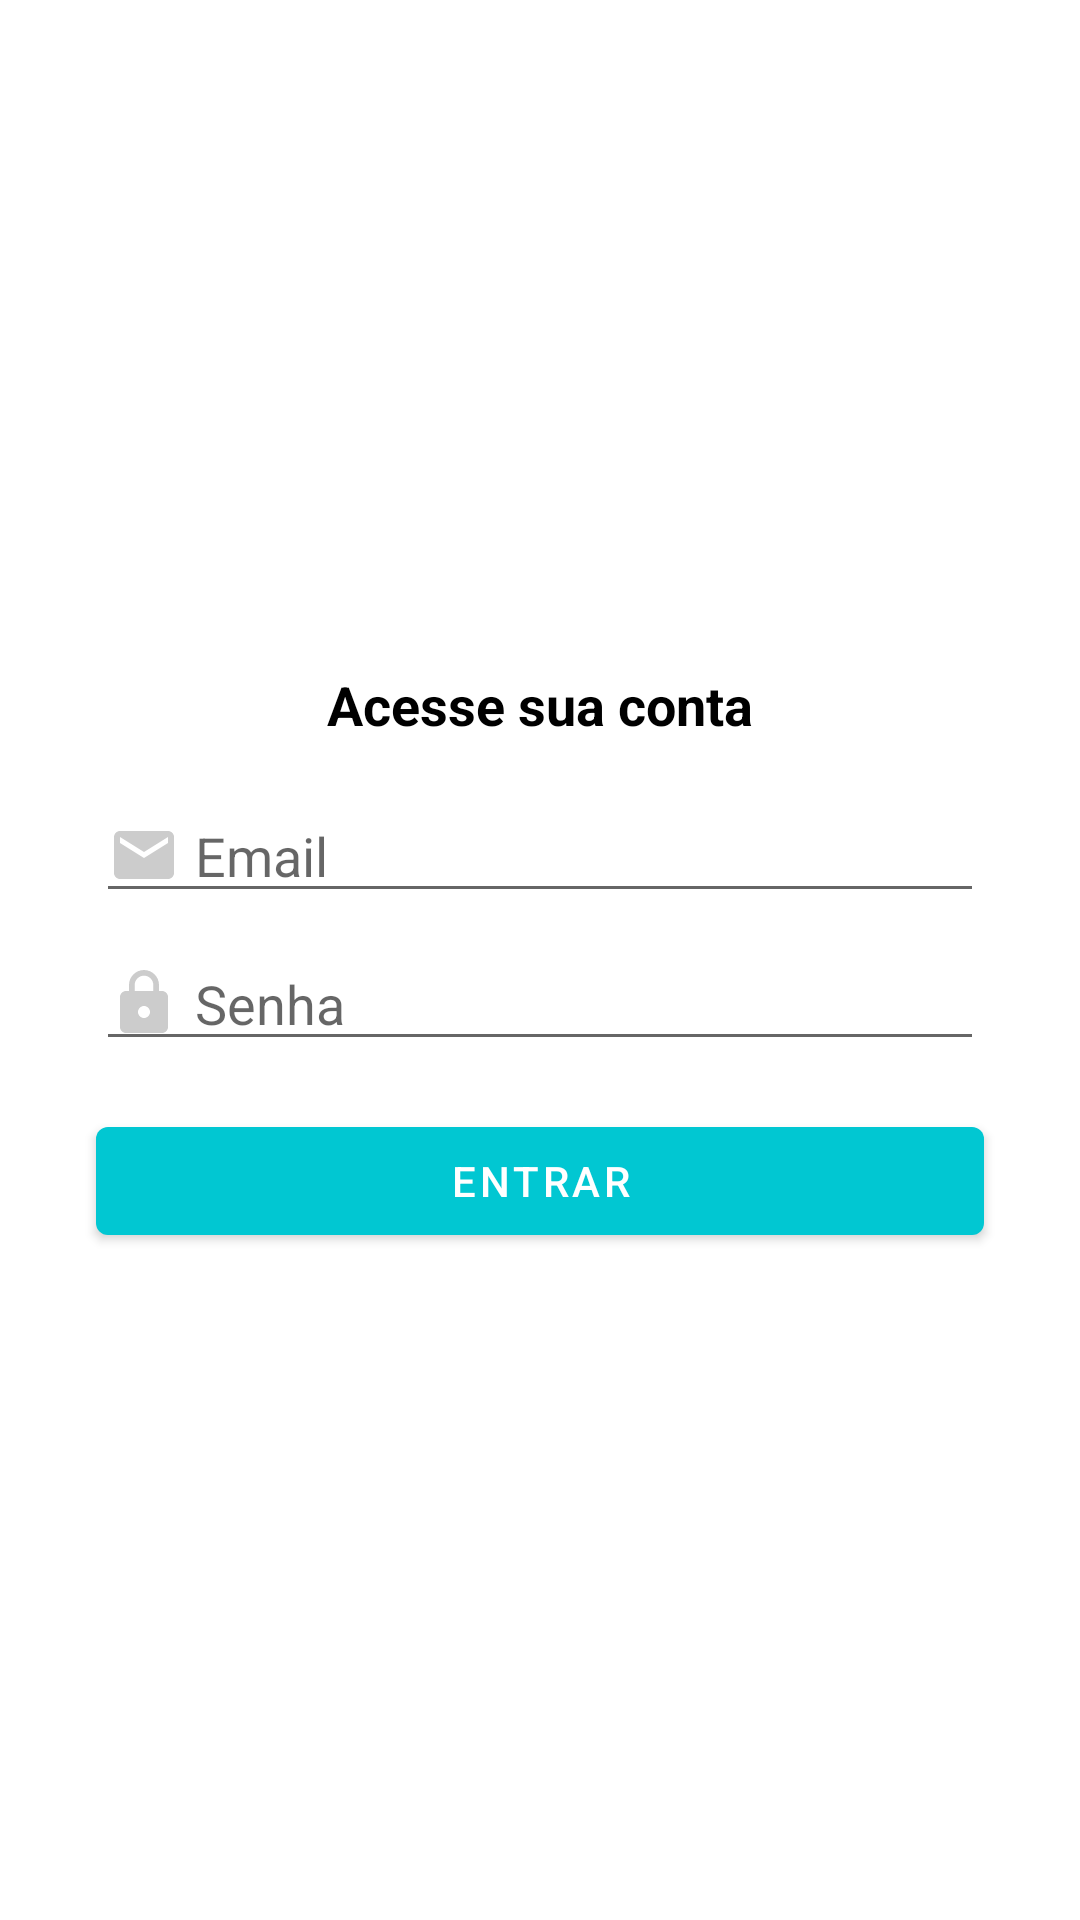

Layout XML and referenced resources for this Android screen:
<!-- AndroidManifest.xml: application theme Theme.Economizze -->
<!-- res/layout/activity_login.xml -->
<?xml version="1.0" encoding="utf-8"?>
<androidx.constraintlayout.widget.ConstraintLayout xmlns:android="http://schemas.android.com/apk/res/android"
    xmlns:app="http://schemas.android.com/apk/res-auto"
    xmlns:tools="http://schemas.android.com/tools"
    android:layout_width="match_parent"
    android:layout_height="match_parent"
    tools:context=".activity.LoginActivity">

    <TextView
        android:id="@+id/textView8"
        android:layout_width="wrap_content"
        android:layout_height="wrap_content"
        android:layout_marginBottom="16dp"
        android:gravity="center_horizontal"
        android:text="Acesse sua conta"
        android:textColor="@color/black"
        android:textSize="18sp"
        android:textStyle="bold"
        app:layout_constraintBottom_toTopOf="@+id/editEmail"
        app:layout_constraintEnd_toEndOf="parent"
        app:layout_constraintStart_toStartOf="parent"
        app:layout_constraintTop_toTopOf="parent"
        app:layout_constraintVertical_chainStyle="packed" />

    <EditText
        android:id="@+id/editSenha"
        android:layout_width="0dp"
        android:layout_height="wrap_content"
        android:layout_marginStart="32dp"
        android:layout_marginLeft="32dp"
        android:layout_marginEnd="32dp"
        android:layout_marginRight="32dp"
        android:drawableLeft="@drawable/ic_cadeado_cinza_24"
        android:drawablePadding="5dp"
        android:ems="10"
        android:hint="Senha"
        android:inputType="textPassword"
        app:layout_constraintBottom_toTopOf="@+id/btnEntrar"
        app:layout_constraintEnd_toEndOf="parent"
        app:layout_constraintStart_toStartOf="parent"
        app:layout_constraintTop_toBottomOf="@+id/editEmail" />

    <Button
        android:id="@+id/btnEntrar"
        android:layout_width="0dp"
        android:layout_height="wrap_content"
        android:layout_marginStart="32dp"
        android:layout_marginLeft="32dp"
        android:layout_marginTop="16dp"
        android:layout_marginEnd="32dp"
        android:layout_marginRight="32dp"
        android:text="Entrar"
        android:textColor="@color/white"
        app:layout_constraintBottom_toBottomOf="parent"
        app:layout_constraintEnd_toEndOf="parent"
        app:layout_constraintStart_toStartOf="parent"
        app:layout_constraintTop_toBottomOf="@+id/editSenha" />

    <EditText
        android:id="@+id/editEmail"
        android:layout_width="0dp"
        android:layout_height="wrap_content"
        android:layout_marginStart="32dp"
        android:layout_marginLeft="32dp"
        android:layout_marginEnd="32dp"
        android:layout_marginRight="32dp"
        android:layout_marginBottom="8dp"
        android:drawableLeft="@drawable/ic_email_cinza_24"
        android:drawablePadding="5dp"
        android:ems="10"
        android:hint="Email"
        android:inputType="textEmailAddress"
        app:layout_constraintBottom_toTopOf="@+id/editSenha"
        app:layout_constraintEnd_toEndOf="parent"
        app:layout_constraintStart_toStartOf="parent"
        app:layout_constraintTop_toBottomOf="@+id/textView8" />

</androidx.constraintlayout.widget.ConstraintLayout>
<!-- resources referenced by this layout -->
<resources>
  <color name="black">#FF000000</color>
  <color name="white">#FFFFFFFF</color>
  <!-- drawable ic_cadeado_cinza_24 (drawable) -->
  <vector xmlns:android="http://schemas.android.com/apk/res/android"
      android:width="24dp"
      android:height="24dp"
      android:viewportWidth="24"
      android:viewportHeight="24"
      android:tint="#CCCCCC">
    <path
        android:fillColor="#CCCCCC"
        android:pathData="M18,8h-1L17,6c0,-2.76 -2.24,-5 -5,-5S7,3.24 7,6v2L6,8c-1.1,0 -2,0.9 -2,2v10c0,1.1 0.9,2 2,2h12c1.1,0 2,-0.9 2,-2L20,10c0,-1.1 -0.9,-2 -2,-2zM12,17c-1.1,0 -2,-0.9 -2,-2s0.9,-2 2,-2 2,0.9 2,2 -0.9,2 -2,2zM15.1,8L8.9,8L8.9,6c0,-1.71 1.39,-3.1 3.1,-3.1 1.71,0 3.1,1.39 3.1,3.1v2z"/>
  </vector>
  <!-- drawable ic_email_cinza_24 (drawable) -->
  <vector xmlns:android="http://schemas.android.com/apk/res/android"
      android:width="24dp"
      android:height="24dp"
      android:viewportWidth="24"
      android:viewportHeight="24"
      android:tint="#CCCCCC">
    <path
        android:fillColor="#CCCCCC"
        android:pathData="M20,4L4,4c-1.1,0 -1.99,0.9 -1.99,2L2,18c0,1.1 0.9,2 2,2h16c1.1,0 2,-0.9 2,-2L22,6c0,-1.1 -0.9,-2 -2,-2zM20,8l-8,5 -8,-5L4,6l8,5 8,-5v2z"/>
  </vector>
  <style name="Theme.Economizze" parent="Theme.MaterialComponents.DayNight.DarkActionBar">
          
          <item name="colorPrimary">@color/purple_500</item>
          <item name="colorPrimaryVariant">@color/purple_700</item>
          <item name="colorOnPrimary">@color/white</item>
          
          <item name="colorSecondary">@color/teal_200</item>
          <item name="colorSecondaryVariant">@color/teal_700</item>
          <item name="colorOnSecondary">@color/white</item>
          
          <item name="android:statusBarColor" tools:targetApi="l">?attr/colorPrimaryVariant</item>
          
      </style>
  <color name="purple_500">#01C7D2</color>
  <color name="purple_700">#00B2BC</color>
  <color name="teal_200">#FF706A</color>
  <color name="teal_700">#FF018786</color>
</resources>
